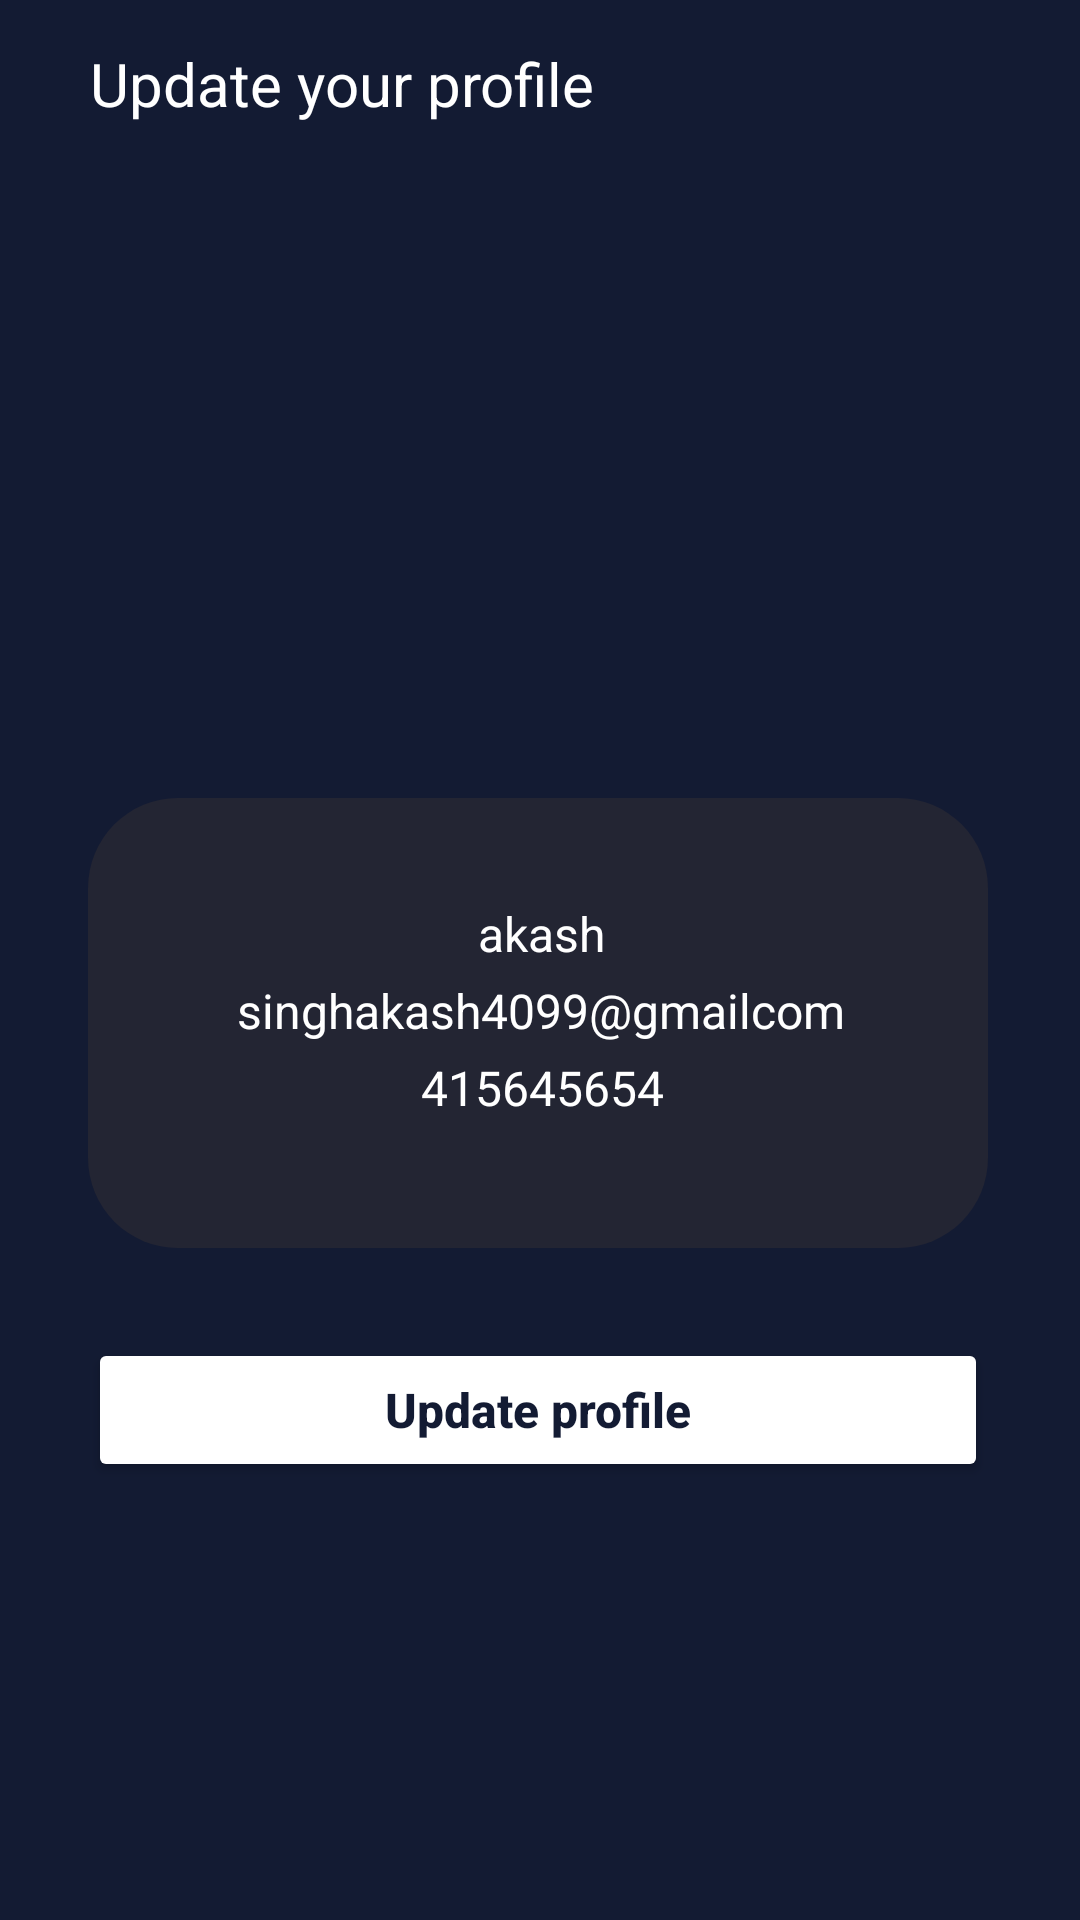

The Android layout XML behind this screen, and the referenced resources:
<!-- AndroidManifest.xml: application theme Theme.NewApp -->
<!-- res/layout/activity_profile.xml -->
<?xml version="1.0" encoding="utf-8"?>
<androidx.constraintlayout.widget.ConstraintLayout xmlns:android="http://schemas.android.com/apk/res/android"
    xmlns:app="http://schemas.android.com/apk/res-auto"
    xmlns:tools="http://schemas.android.com/tools"
    android:layout_width="match_parent"
    android:layout_height="match_parent"
    tools:context="com.avs.akashsingh.newapp.ProfileActivity"
    android:background="@color/darkBlue">

    <androidx.appcompat.widget.Toolbar
        android:id="@+id/toolbar4"
        android:layout_width="match_parent"
        android:layout_height="wrap_content"
        app:layout_constraintTop_toTopOf="parent">


        <ImageView
            android:id="@+id/backButton"
            android:layout_width="wrap_content"
            android:layout_height="wrap_content"
            android:layout_marginLeft="10dp"
            android:src="@drawable/ic_baseline_arrow_back_24"
            app:tint="@color/white" />

        <TextView
            android:id="@+id/toolText"
            android:layout_width="wrap_content"
            android:layout_height="wrap_content"
            android:layout_marginLeft="20dp"
            android:text="Update your profile"
            android:textColor="@color/white"
            android:textSize="20dp" />


    </androidx.appcompat.widget.Toolbar>

    <ImageView
        android:id="@+id/imageView7"
        android:layout_width="150dp"
        android:layout_height="150dp"
        android:layout_marginTop="30dp"
        android:src="@drawable/user"
        app:layout_constraintEnd_toEndOf="parent"
        app:layout_constraintStart_toStartOf="parent"
        app:layout_constraintTop_toBottomOf="@+id/toolbar4" />


    <View
        android:id="@+id/view3"
        android:layout_width="300dp"
        android:layout_height="150dp"
        android:layout_marginTop="30dp"
        android:background="@drawable/round_line"
        app:layout_constraintEnd_toEndOf="parent"
        app:layout_constraintHorizontal_bias="0.491"
        app:layout_constraintStart_toStartOf="parent"
        app:layout_constraintTop_toBottomOf="@+id/imageView7" />


    <TextView
        android:id="@+id/name"
        android:layout_width="wrap_content"
        android:layout_height="wrap_content"
        android:text="akash"
        android:textColor="@color/white"
        android:textSize="16dp"
        android:layout_marginBottom="4dp"
        app:layout_constraintBottom_toTopOf="@+id/email"
        app:layout_constraintEnd_toEndOf="@+id/email"
        app:layout_constraintStart_toStartOf="@+id/email" />

    <TextView
        android:id="@+id/email"
        android:layout_width="wrap_content"
        android:layout_height="wrap_content"
        android:text="singhakash4099@gmailcom"
        android:textColor="@color/white"
        android:textSize="16dp"
        app:layout_constraintBottom_toBottomOf="@+id/view3"
        app:layout_constraintEnd_toEndOf="@+id/view3"
        app:layout_constraintHorizontal_bias="0.51"
        app:layout_constraintStart_toStartOf="@+id/view3"
        app:layout_constraintTop_toBottomOf="@+id/imageView7"
        app:layout_constraintVertical_bias="0.569" />

    <TextView
        android:id="@+id/mobline"
        android:layout_width="wrap_content"
        android:layout_height="wrap_content"
        android:text="415645654"
        android:textColor="@color/white"
        android:textSize="16dp"
        android:layout_marginTop="4dp"
        app:layout_constraintEnd_toEndOf="@+id/email"
        app:layout_constraintHorizontal_bias="0.504"
        app:layout_constraintStart_toStartOf="@+id/email"
        app:layout_constraintTop_toBottomOf="@+id/email" />


    <Button
       android:id="@+id/upbtn"
        android:layout_width="0dp"
        android:layout_height="wrap_content"
        android:backgroundTint="@color/white"
        android:text="Update profile"
        android:textAllCaps="false"
        android:textColor="@color/darkBlue"
        android:textSize="16dp"
        android:textStyle="bold"
        android:layout_marginTop="30dp"
        app:layout_constraintEnd_toEndOf="@+id/view3"
        app:layout_constraintStart_toStartOf="@+id/view3"
        app:layout_constraintTop_toBottomOf="@+id/view3" />


    <com.google.android.ads.nativetemplates.TemplateView
        android:id="@+id/my_template"
        android:layout_width="match_parent"
        android:layout_height="wrap_content"
        android:visibility="invisible"
        android:layout_marginLeft="20dp"
        android:layout_marginRight="20dp"
        app:gnt_template_type="@layout/gnt_small_template_view"
        app:layout_constraintBottom_toBottomOf="parent"
        app:layout_constraintTop_toBottomOf="@+id/upbtn"
        tools:layout_editor_absoluteX="20dp" />


</androidx.constraintlayout.widget.ConstraintLayout>
<!-- resources referenced by this layout -->
<resources>
  <color name="darkBlue">#131B33</color>
  <color name="white">#FFFFFFFF</color>
  <!-- drawable round_line (drawable) -->
  <?xml version="1.0" encoding="utf-8"?>
  <shape xmlns:android="http://schemas.android.com/apk/res/android">
  
      <solid android:color="@color/primery"/>
      <corners android:radius="30dp"/>
  </shape>
  <style name="Theme.NewApp" parent="Theme.MaterialComponents.DayNight.NoActionBar">
          
          <item name="colorPrimary">@color/darkBlue</item>
          <item name="colorPrimaryVariant">@color/darkBlue</item>
          <item name="colorOnPrimary">@color/white</item>
          
          <item name="colorSecondary">@color/teal_200</item>
          <item name="colorSecondaryVariant">@color/teal_700</item>
          <item name="colorOnSecondary">@color/black</item>
          
          <item name="android:statusBarColor" tools:targetApi="l">?attr/colorPrimaryVariant</item>
          
      </style>
  <color name="primery">#232533</color>
  <color name="teal_200">#FF03DAC5</color>
  <color name="teal_700">#FF018786</color>
  <color name="black">#FF000000</color>
</resources>
